Image classification data set "LabVirtualPlant" (jsjnrxx2001/LabVirtualPlant on GitHub). Class labels (7): batol gourd healthy, cashew healthy, corn healthy, lemon healthy, papaya healthy, tomato healthy, zucchini healthy.

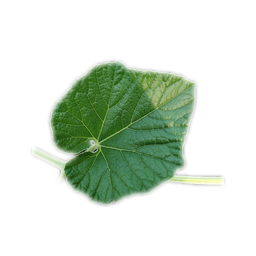
Label: batol gourd healthy

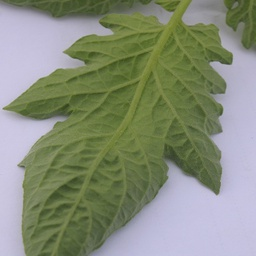
Label: tomato healthy

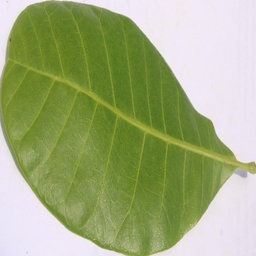
Label: cashew healthy

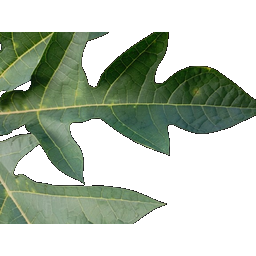
Label: papaya healthy

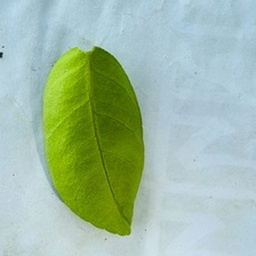
Label: lemon healthy

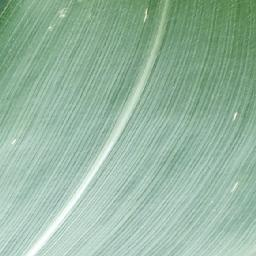
Label: corn healthy
